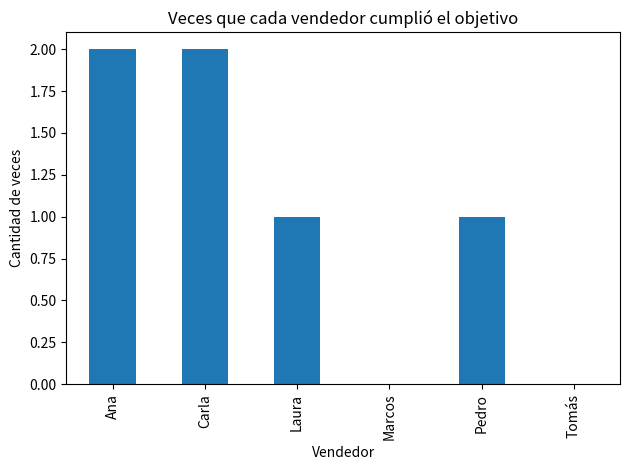

Reproduce this figure in Python. (Note: this script raises an exception after producing the figure.)
import pandas as pd
import matplotlib.pyplot as plt
path= "C:/Code/exploratorio_de_datos/csv,xlsx,etc"
# Ejercicio 25 – Rendimiento de vendedores por región
# Crear el DataFrame.
# Crear una columna cumplio_objetivo → True si ventas >= objetivos.
# Agrupar por vendedor y contar cuántas veces cumplió el objetivo.
# Agrupar por region para sacar:
# a) Ventas totales
# b) Media de cumplimiento (cumplio_objetivo como porcentaje)
# Exportar el resumen completo como ventas_vendedores.csv.

datos = {
    'vendedor': [
        'Carla', 'Tomás', 'Ana', 'Marcos', 'Laura',
        'Pedro', 'Carla', 'Tomás', 'Ana'
    ],
    'region': [
        'Norte', 'Sur', 'Norte', 'Oeste', 'Sur',
        'Oeste', 'Norte', 'Sur', 'Norte'
    ],
    'ventas': [
        8500, 6700, 9200, 5600, 7400,
        6100, 8700, 6900, 9500
    ],
    'objetivos': [
        8000, 7500, 9000, 6000, 7000,
        6000, 8000, 7500, 9000
    ]
}


df = pd.DataFrame(datos)

df['cumplio_objetivo'] = df['ventas'] >= df['objetivos']
veces = df.groupby(['vendedor'])['cumplio_objetivo'].sum()
ventas_totales = df.groupby('region')['ventas'].sum()
media_cumplimiento = df.groupby('region')['cumplio_objetivo'].mean() * 100

resumen2 = pd.concat([veces, ventas_totales,media_cumplimiento], axis=1 )
resumen2.columns = ['Cumpli', 'Ventas Totales', 'Media Cumplimiento']
resumen2.reset_index(inplace=True)

veces.plot(kind='bar', title='Veces que cada vendedor cumplió el objetivo')
plt.ylabel('Cantidad de veces')
plt.xlabel('Vendedor')
plt.tight_layout()
plt.show()

resumen2.to_csv(f'{path}/resumen2.csv')
df.to_csv(f'{path}/groupby_4.csv')